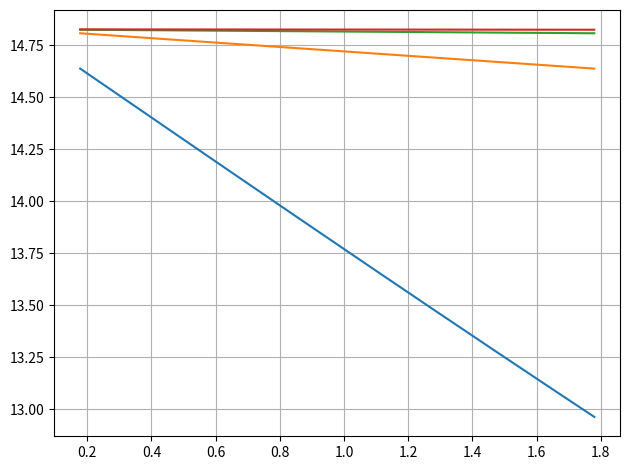

Generate this figure with matplotlib:
#! /usr/bin/env python3

import numpy as np

c = 3 * 10**10  # cm/s
mu_lambda = -0.613
mu_nucl = 5.050783699*10**-24 # Erg * G^-1
hbar = 1.0545716 * 10**-27   # Erg * s

def stripFieldX(sigmaX, h, I):
    """ """
    return 4. * I / sigmaX * np.arctan(0.5 * sigmaX / h)

def freq(B, mu):
    """ """
    return -2 * B * mu * mu_nucl / hbar

def angle(B, dt):
    """ """
    return freq(B, mu_lambda) * dt

if __name__ == '__main__':
    import matplotlib.pyplot as plt
    I = 4.2 * 10**-3 # Amper
    sigmaX = 17.8 * 10**-4 # cm
    sigmaY = 0.178 * 10**-4 # cm
    B = stripFieldX(sigmaX, sigmaY, I)
    print('Filed: {} Gauss'.format(B))
    omega = freq(B, mu_lambda)
    print('Freq:  {} s^-1'.format(omega))
    print('Angle: {} mrad'.format(angle(B, 10**-10)*10**3))
    print('Angle: {} mrad'.format(angle(1.5*10**4, 1.4*2.6*10**-10)*10**3))

    h = np.linspace(sigmaY, 10*sigmaY, 1000)
    plt.figure(num=1)
    plt.plot(h * 10**4, stripFieldX(sigmaX, h, I))
    plt.plot(h * 10**4, stripFieldX(10*sigmaX, h, 10*I))
    plt.plot(h * 10**4, stripFieldX(100*sigmaX, h, 100*I))
    plt.plot(h * 10**4, stripFieldX(1000*sigmaX, h, 1000*I))
    plt.grid()
    # plt.semilogy()
    plt.tight_layout()
    plt.show()
